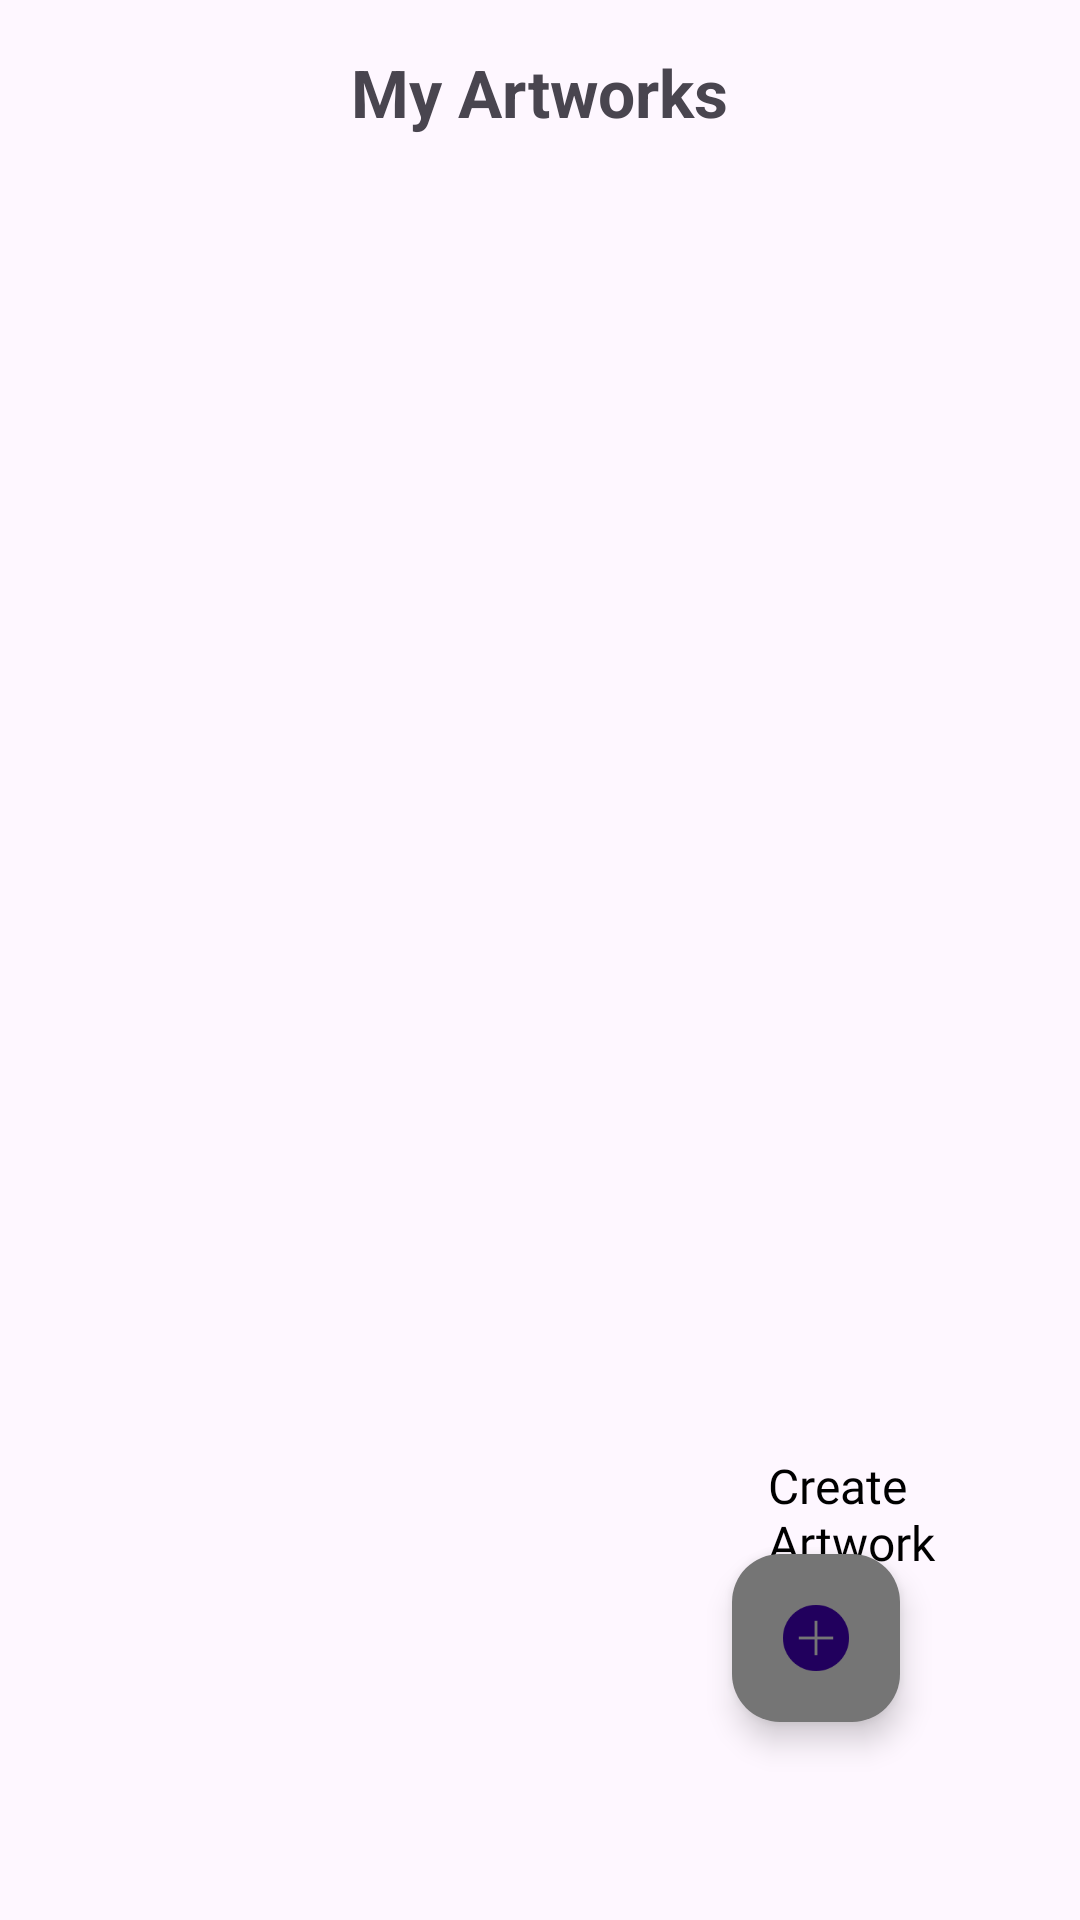

Android layout source for this screen:
<!-- AndroidManifest.xml: application theme Theme.Learn -->
<!-- res/layout/activity_artworks.xml -->
<?xml version="1.0" encoding="utf-8"?>
<RelativeLayout
    xmlns:android="http://schemas.android.com/apk/res/android"
    xmlns:app="http://schemas.android.com/apk/res-auto"
    xmlns:tools="http://schemas.android.com/tools"
    android:layout_width="match_parent"
    android:layout_height="match_parent"
    android:padding="16dp"
    tools:context=".ArtworksActivity">

    <TextView
        android:id="@+id/artwork_title"
        android:layout_width="wrap_content"
        android:layout_height="wrap_content"
        android:text="My Artworks"
        android:textSize="22sp"
        android:textStyle="bold"
        android:layout_centerHorizontal="true"
        android:paddingBottom="10dp"/>

    <androidx.recyclerview.widget.RecyclerView
        android:id="@+id/artworkRecyclerView"
        android:layout_width="match_parent"
        android:layout_height="match_parent"
        android:layout_below="@id/artwork_title"
        android:layout_marginTop="10dp"
        android:clipToPadding="false"
        android:paddingBottom="80dp"/>

    <com.google.android.material.floatingactionbutton.FloatingActionButton
        android:id="@+id/addArtworkButton"
        android:layout_width="wrap_content"
        android:layout_height="wrap_content"
        android:layout_alignParentBottom="true"
        android:layout_alignParentEnd="true"
        android:layout_marginRight="44dp"
        android:layout_marginBottom="50dp"
        android:src="@drawable/plus"
        android:contentDescription="Add Artwork"
        app:backgroundTint="@color/grey"/>

    <TextView
        android:id="@+id/addArtwork"
        android:layout_width="wrap_content"
        android:layout_height="wrap_content"
        android:layout_below="@+id/addArtworkButton"
        android:layout_marginTop="-140dp"
        android:layout_marginStart="240dp"
        android:fontFamily="@font/poppinsregular"

        android:text="Create Artwork"
        android:textColor="@color/black"
        android:textSize="16sp" />

</RelativeLayout>
<!-- resources referenced by this layout -->
<resources>
  <color name="black">#000000</color>
  <color name="grey">#757575</color>
  <!-- drawable plus: png bitmap (drawable, 1584 bytes) -->
  <style name="Theme.Learn" parent="Base.Theme.Learn" />
  <style name="Base.Theme.Learn" parent="Theme.Material3.DayNight.NoActionBar">
          
          
          <item name="colorPrimary">@color/lavender</item>
      </style>
  <color name="lavender">#6A82FB</color>
</resources>
